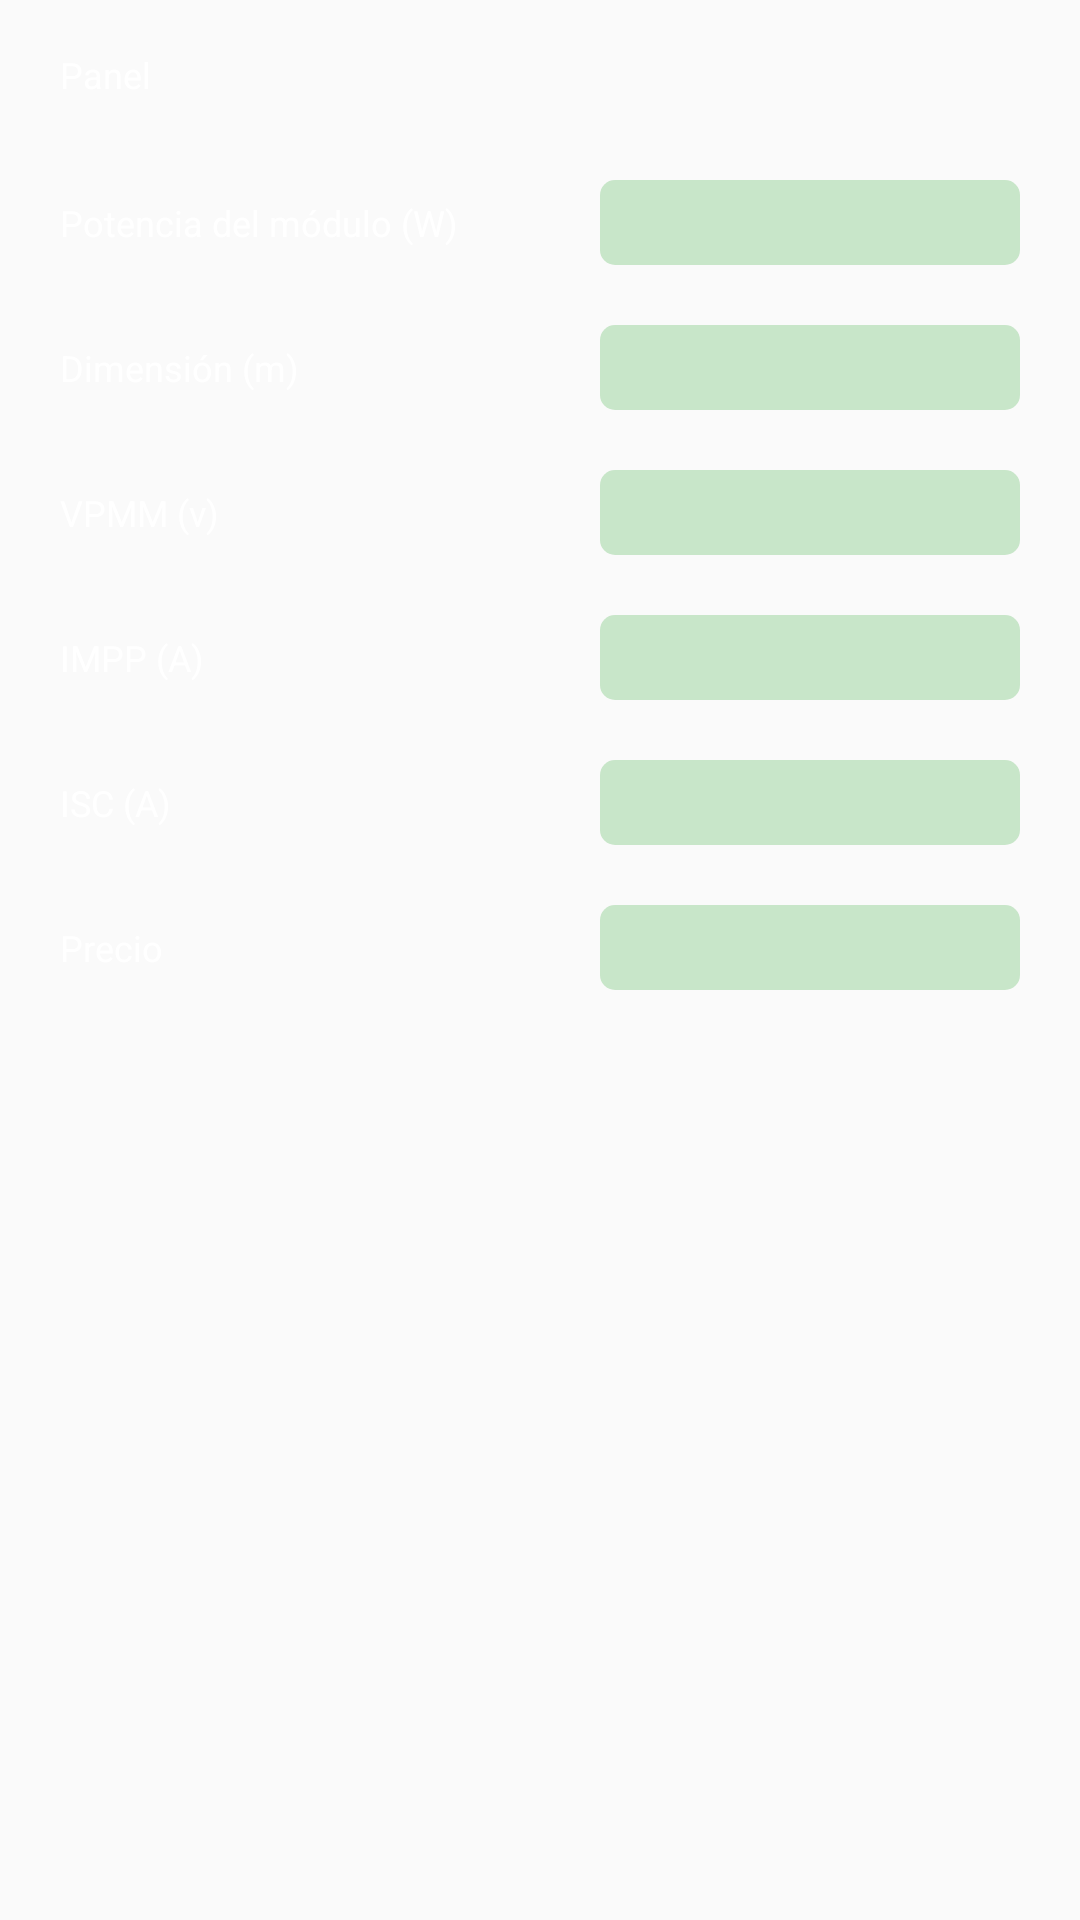

This screen was rendered from an Android layout file. Write that file and the resources it references.
<!-- AndroidManifest.xml: application theme AppTheme -->
<!-- res/layout/component_pane.xml -->
<?xml version="1.0" encoding="utf-8"?>
<LinearLayout xmlns:android="http://schemas.android.com/apk/res/android"
    android:layout_width="match_parent"
    android:layout_height="match_parent"
    android:orientation="vertical">

    <LinearLayout style="@style/LinearLayoutCustom.Item">

        <TextView
            android:id="@+id/textVicsdt"
            style="@style/TextViewCustom.Item"
            android:layout_weight="1"
            android:text="Panel" />

        <Spinner
            android:id="@+id/spinner_panel"
            style="@style/Spinner"
            android:layout_weight="1" />

    </LinearLayout>

    <LinearLayout style="@style/LinearLayoutCustom.Item">

        <TextView
            android:id="@+id/textfvfrVacvsdt"
            style="@style/TextViewCustom.Item"
            android:layout_weight="1"
            android:text="@string/power" />

        <TextView
            android:id="@+id/textview_potencia_modulo"
            style="@style/EditText"
            android:layout_weight="1"
            android:textColor="@android:color/black" />
    </LinearLayout>

    <LinearLayout style="@style/LinearLayoutCustom.Item">

        <TextView
            android:id="@+id/textview11"
            style="@style/TextViewCustom.Item"
            android:layout_weight="1"
            android:text="@string/dimension" />

        <TextView
            android:id="@+id/textview_dimension"
            style="@style/EditText"
            android:layout_weight="1"
            android:textColor="@android:color/black" />
    </LinearLayout>

    <LinearLayout style="@style/LinearLayoutCustom.Item">

        <TextView
            android:id="@+id/textview1"
            style="@style/TextViewCustom.Item"
            android:layout_weight="1"
            android:text="@string/vmpp" />

        <TextView
            android:id="@+id/textview_vpmm"
            style="@style/EditText"
            android:layout_weight="1"
            android:textColor="@android:color/black" />
    </LinearLayout>

    <LinearLayout style="@style/LinearLayoutCustom.Item">

        <TextView
            android:id="@+id/textview12"
            style="@style/TextViewCustom.Item"
            android:layout_weight="1"
            android:text="@string/IMPP" />

        <TextView
            android:id="@+id/textview_lmpp"
            style="@style/EditText"
            android:layout_weight="1"
            android:textColor="@android:color/black" />
    </LinearLayout>

    <LinearLayout style="@style/LinearLayoutCustom.Item">

        <TextView
            android:id="@+id/textfrVacvsdt"
            style="@style/TextViewCustom.Item"
            android:layout_weight="1"
            android:text="@string/ISC" />

        <TextView
            android:id="@+id/textview_lsc_panel"
            style="@style/EditText"
            android:layout_weight="1"
            android:textColor="@android:color/black" />
    </LinearLayout>

    <LinearLayout style="@style/LinearLayoutCustom.Item">

        <TextView
            android:id="@+id/textfvfrVicsdt"
            style="@style/TextViewCustom.Item"
            android:layout_weight="1"
            android:text="Precio" />

        <TextView
            android:id="@+id/textview_price_panel"
            style="@style/EditText"
            android:layout_weight="1"
            android:textColor="@android:color/black" />

    </LinearLayout>

</LinearLayout>
<!-- resources referenced by this layout -->
<resources>
  <string name="IMPP">IMPP (A)</string>
  <string name="ISC">ISC (A)</string>
  <string name="dimension">Dimensión (m)</string>
  <string name="power">Potencia del módulo (W)</string>
  <string name="vmpp">VPMM (v)</string>
  <style name="EditText" parent="Widget.AppCompat.EditText">
          <item name="android:layout_width">match_parent</item>
          <item name="android:layout_height">wrap_content</item>
          <item name="android:layout_marginLeft">20dp</item>
          <item name="android:layout_marginRight">20dp</item>
          <item name="android:layout_marginTop">10dp</item>
          <item name="android:layout_marginBottom">10dp</item>
          <item name="android:background">@drawable/edittext</item>
          <item name="android:textColor">@android:color/black</item>
      </style>
  <style name="LinearLayoutCustom.Item">
          <item name="android:orientation">horizontal</item>
          <item name="android:gravity">center_vertical</item>
      </style>
  <style name="Spinner" parent="Widget.AppCompat.Spinner">
          <item name="android:layout_width">match_parent</item>
          <item name="android:layout_height">30dp</item>
          <item name="android:layout_marginLeft">20dp</item>
          <item name="android:layout_marginRight">20dp</item>
          <item name="android:textSize">15sp</item>
          <item name="android:layout_marginTop">10dp</item>
          <item name="android:layout_marginBottom">10dp</item>
          <item name="android:background">@drawable/spinner</item>
          <item name="android:textColor">@android:color/black</item>
      </style>
  <style name="TextViewCustom.Item">
          <item name="android:textSize">12sp</item>
      </style>
  <style name="AppTheme" parent="Theme.AppCompat.Light.DarkActionBar">
          
          <item name="colorPrimary">@color/colorPrimary</item>
          <item name="colorPrimaryDark">@color/colorPrimaryDark</item>
          <item name="colorAccent">@color/colorAccent</item>
      </style>
  <!-- drawable edittext (drawable) -->
  <?xml version="1.0" encoding="utf-8"?>
  <shape xmlns:android="http://schemas.android.com/apk/res/android">
      <solid android:color="@color/colotFieldsPrimary" />
      <corners android:radius="5dp" />
      <padding
          android:bottom="2dp"
          android:left="2dp"
          android:right="2dp"
          android:top="2dp" />
  </shape>
  <!-- drawable spinner (drawable) -->
  <?xml version="1.0" encoding="utf-8"?>
  <shape xmlns:android="http://schemas.android.com/apk/res/android">
      <solid android:color="@color/colotFields" />
      <corners android:radius="5dp" />
      <padding
          android:bottom="2dp"
          android:left="2dp"
          android:right="2dp"
          android:top="2dp" />
  </shape>
  <color name="colorPrimary">#008577</color>
  <color name="colorPrimaryDark">#00574B</color>
  <color name="colorAccent">#D81B60</color>
  <color name="colotFieldsPrimary">#C8E6C9</color>
</resources>
